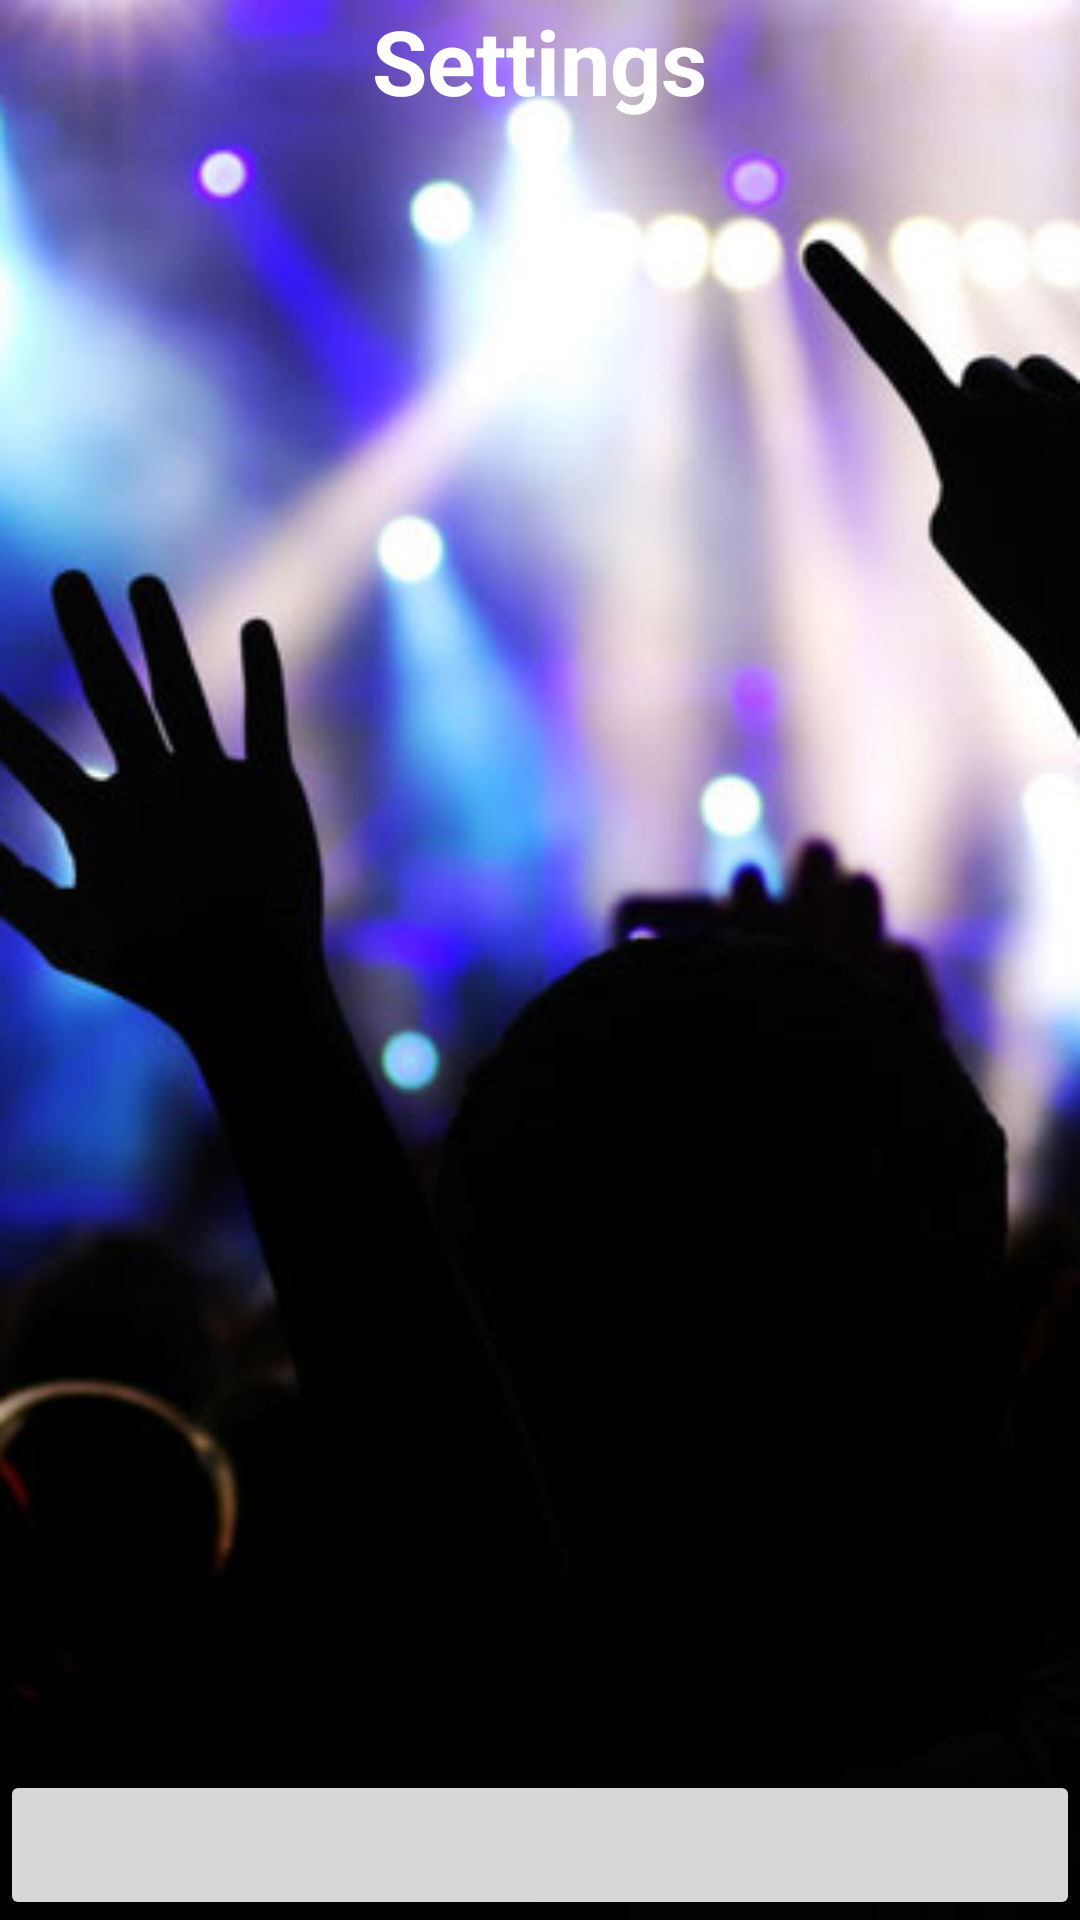

The Android layout XML behind this screen, and the referenced resources:
<!-- AndroidManifest.xml: application theme AppTheme -->
<!-- res/layout/activity_settings.xml -->
<LinearLayout xmlns:android="http://schemas.android.com/apk/res/android"
    android:orientation="vertical" android:layout_width="match_parent"
    android:layout_height="match_parent"
    android:background="@drawable/concert">

    <TextView
        android:layout_width="wrap_content"
        android:layout_height="wrap_content"
        android:text="Settings"
        android:id="@+id/thisYourKey"
        android:layout_gravity="center"
        android:layout_weight="1"
        android:textColor="@color/white"
        android:textSize="30sp"
        android:textStyle="bold" />



    <ImageButton
        android:text="Change your name"
        android:id="@+id/name"
        android:layout_width="match_parent"
        android:layout_height="50dp" />

</LinearLayout>
<!-- resources referenced by this layout -->
<resources>
  <color name="white">#FFFFFF</color>
  <!-- drawable concert: png bitmap (drawable, 126557 bytes) -->
  <style name="AppTheme" parent="Theme.AppCompat.Light.NoActionBar">
          
          <item name="colorPrimary">@color/colorPrimary</item>
          <item name="colorPrimaryDark">@color/colorPrimaryDark</item>
          <item name="colorAccent">@color/white</item>
      </style>
  <color name="colorPrimary">#3D5AFE</color>
  <color name="colorPrimaryDark">#303F9F</color>
</resources>
